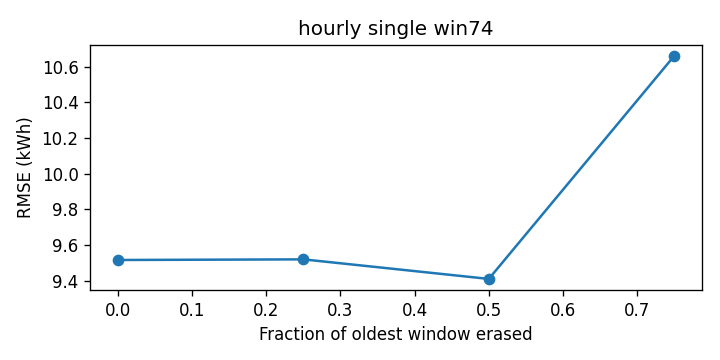

The data file committed next to this chart (first rows):
cutoff, rmse_kwh
0.0, 9.517
0.25, 9.52
0.5, 9.411
0.75, 10.66
